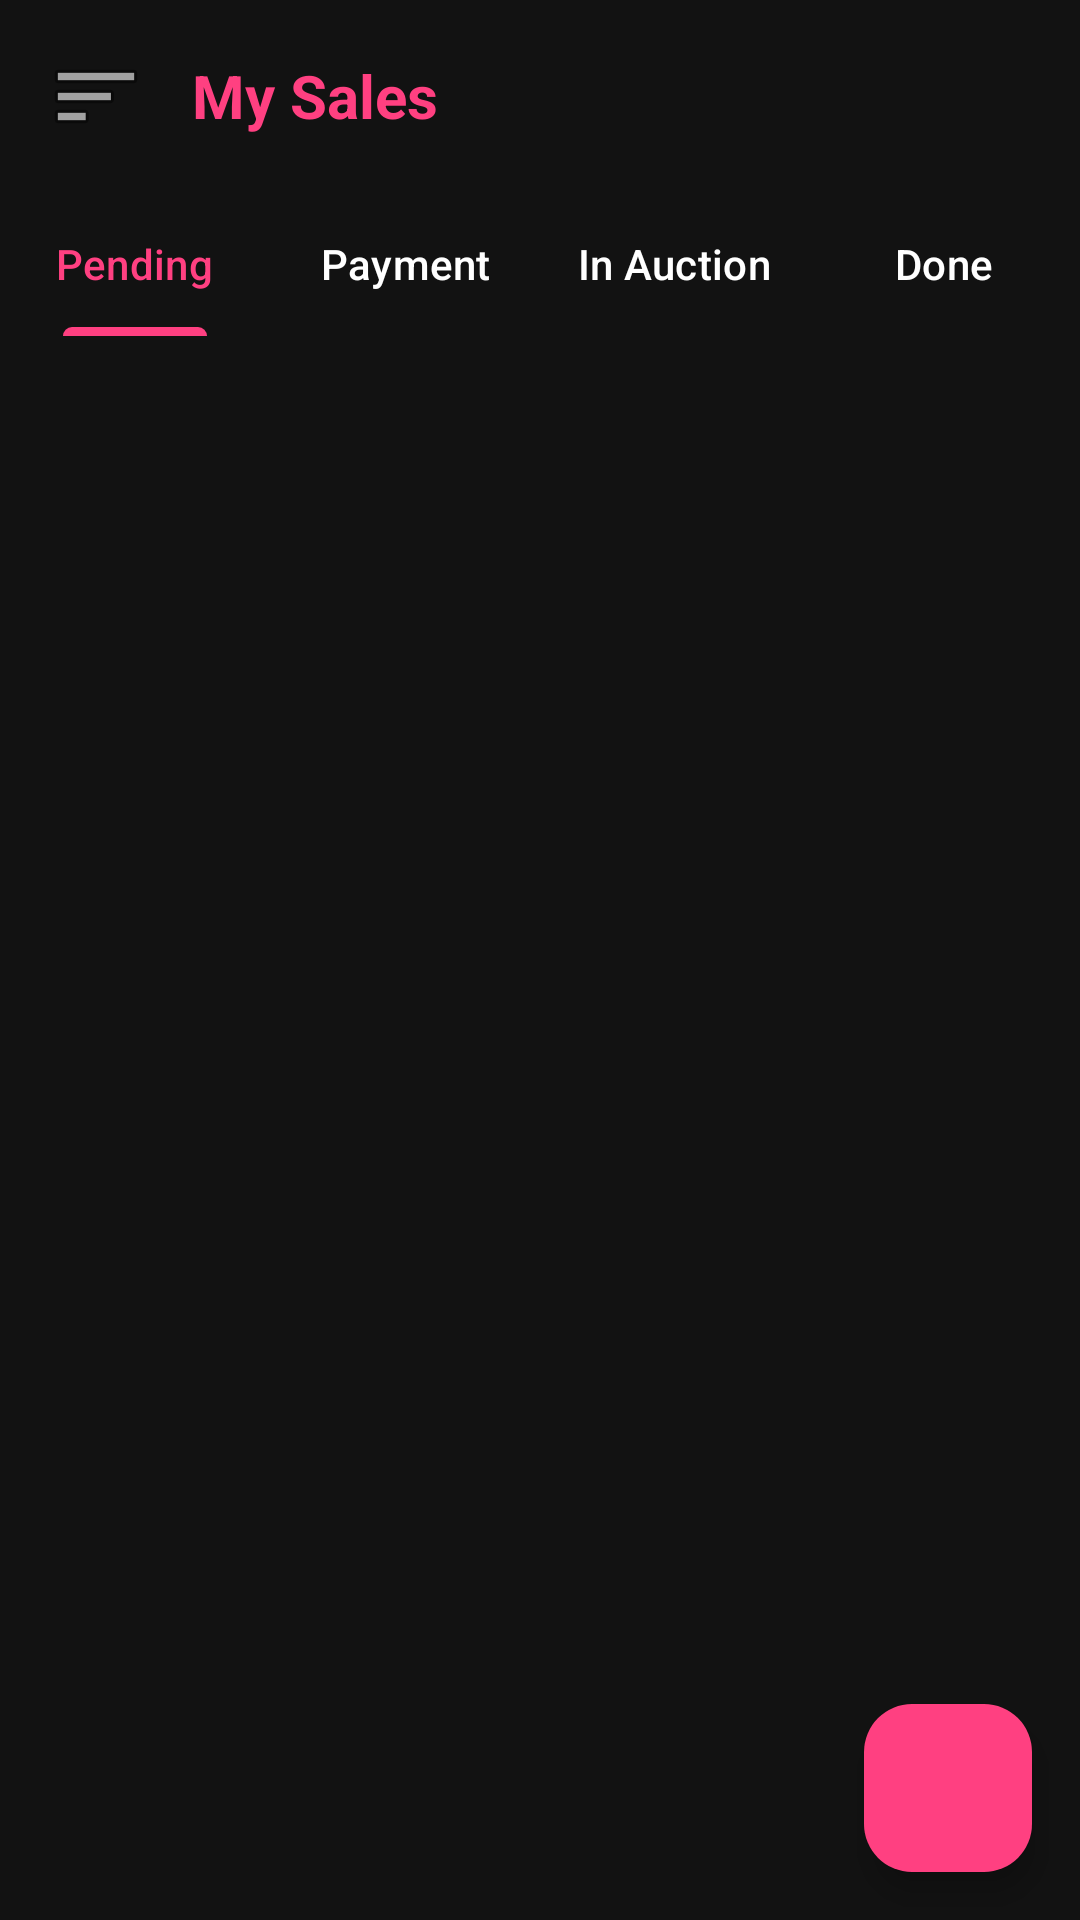

Reconstruct the res/layout file that produces this screen, plus the resources it refers to.
<!-- AndroidManifest.xml: application theme Theme.Bidware -->
<!-- res/layout/fragment_my_sales.xml -->
<?xml version="1.0" encoding="utf-8"?>
<androidx.constraintlayout.widget.ConstraintLayout
    xmlns:android="http://schemas.android.com/apk/res/android"
    xmlns:app="http://schemas.android.com/apk/res-auto"
    android:layout_width="match_parent"
    android:layout_height="match_parent"
    android:background="@color/background_color">

    
    <LinearLayout
        android:id="@+id/header"
        android:layout_width="match_parent"
        android:layout_height="?attr/actionBarSize"
        android:orientation="horizontal"
        android:gravity="center_vertical"
        android:padding="8dp"
        app:layout_constraintTop_toTopOf="parent"
        app:layout_constraintStart_toStartOf="parent"
        app:layout_constraintEnd_toEndOf="parent">

        
        <ImageButton
            android:id="@+id/btnMenu"
            android:layout_width="wrap_content"
            android:layout_height="wrap_content"
            android:background="?attr/selectableItemBackgroundBorderless"
            android:padding="8dp"
            android:contentDescription="Open menu"
            android:src="@android:drawable/ic_menu_sort_by_size" />

        
        <TextView
            android:id="@+id/headerTitle"
            android:layout_width="0dp"
            android:layout_height="wrap_content"
            android:layout_weight="1"
            android:layout_marginStart="8dp"
            android:gravity="start"
            android:text="My Sales"
            android:textColor="@color/accent_color"
            android:textSize="20sp"
            android:textStyle="bold" />
    </LinearLayout>

    
    <com.google.android.material.tabs.TabLayout
        android:id="@+id/tabLayout"
        android:layout_width="match_parent"
        android:layout_height="wrap_content"
        android:background="@color/background_color"
        app:tabTextColor="@color/white"
        app:tabSelectedTextColor="@color/accent_color"
        app:tabIndicatorColor="@color/accent_color"
        app:layout_constraintTop_toBottomOf="@id/header">

        <com.google.android.material.tabs.TabItem
            android:layout_width="wrap_content"
            android:layout_height="wrap_content"
            android:text="@string/filter_pending" />

        <com.google.android.material.tabs.TabItem
            android:layout_width="wrap_content"
            android:layout_height="wrap_content"
            android:text="@string/filter_payment" />

        <com.google.android.material.tabs.TabItem
            android:layout_width="wrap_content"
            android:layout_height="wrap_content"
            android:text="@string/filter_in_auction" />

        <com.google.android.material.tabs.TabItem
            android:layout_width="wrap_content"
            android:layout_height="wrap_content"
            android:text="@string/filter_completed" />

    </com.google.android.material.tabs.TabLayout>

    
    <androidx.recyclerview.widget.RecyclerView
        android:id="@+id/recyclerView"
        android:layout_width="0dp"
        android:layout_height="0dp"
        android:layout_marginTop="8dp"
        android:paddingBottom="8dp"
        app:layoutManager="androidx.recyclerview.widget.LinearLayoutManager"
        app:layout_constraintTop_toBottomOf="@id/tabLayout"
        app:layout_constraintBottom_toBottomOf="parent"
        app:layout_constraintStart_toStartOf="parent"
        app:layout_constraintEnd_toEndOf="parent" />

    <com.google.android.material.floatingactionbutton.FloatingActionButton
        android:id="@+id/fabAddSale"
        android:layout_width="wrap_content"
        android:layout_height="wrap_content"
        android:layout_margin="16dp"
        android:contentDescription="@string/add_sale_button_description"
        android:src="@drawable/ic_add"
        app:tint="@android:color/white"
        app:backgroundTint="@color/accent_color"
        app:layout_constraintBottom_toBottomOf="parent"
        app:layout_constraintEnd_toEndOf="parent" />

    <ProgressBar
        android:id="@+id/progressBar"
        android:layout_width="wrap_content"
        android:layout_height="wrap_content"
        android:visibility="gone"
        android:indeterminateTint="@color/accent_color"
        app:layout_constraintTop_toTopOf="parent"
        app:layout_constraintBottom_toBottomOf="parent"
        app:layout_constraintStart_toStartOf="parent"
        app:layout_constraintEnd_toEndOf="parent" />

</androidx.constraintlayout.widget.ConstraintLayout>
<!-- resources referenced by this layout -->
<resources>
  <color name="accent_color">#FF4081</color>
  <color name="background_color">#121212</color>
  <color name="white">#FFFFFFFF</color>
  <string name="add_sale_button_description">Add new sale</string>
  <string name="filter_completed">Done</string>
  <string name="filter_in_auction">In Auction</string>
  <string name="filter_payment">Payment</string>
  <string name="filter_pending">Pending</string>
  <style name="Theme.Bidware" parent="Base.Theme.Bidware" />
  <style name="Base.Theme.Bidware" parent="Theme.Material3.DayNight.NoActionBar">
          
          
      </style>
</resources>
